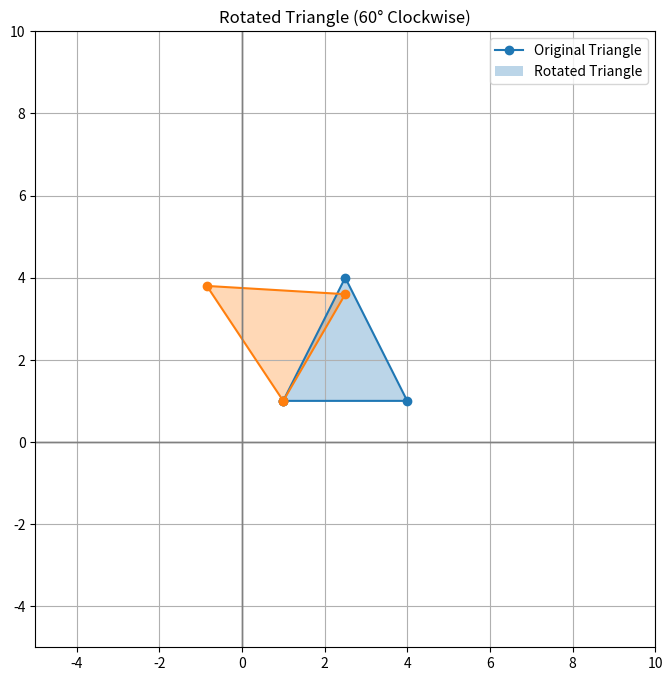
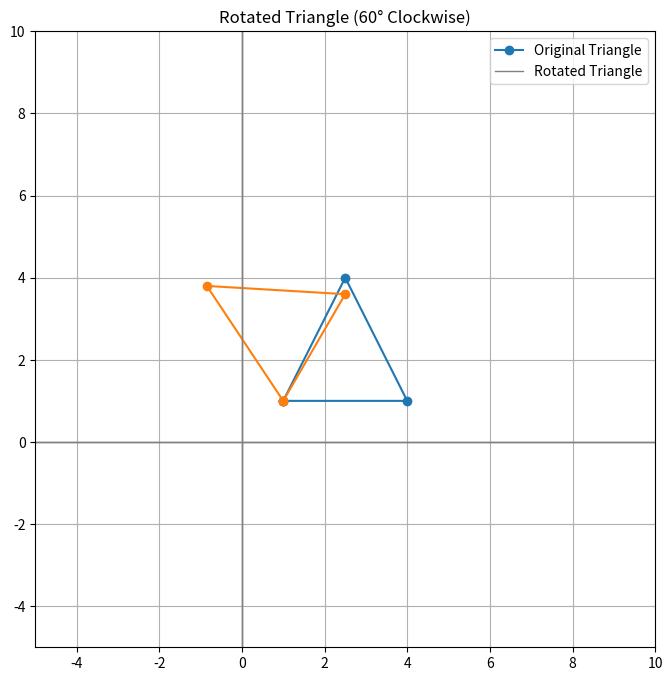

Write the Python code that produced these figures, in order.
import numpy as np
import matplotlib.pyplot as plt

def rotate_point(point, angle, origin):
    """Rotate a point around a given origin by a specific angle."""
    angle_rad = np.radians(angle)
    ox, oy = origin
    px, py = point

    # Translate point back to origin
    px -= ox
    py -= oy

    # Rotate point
    qx = ox + (px * np.cos(angle_rad) - py * np.sin(angle_rad))
    qy = oy + (px * np.sin(angle_rad) + py * np.cos(angle_rad))
    
    return (qx, qy)

def rotate_triangle(vertices, angle, origin):
    """Rotate a triangle around a specified point."""
    return [rotate_point(vertex, angle, origin) for vertex in vertices]

def plot_triangle(vertices, title):
    """Plot the triangle."""
    x_vals, y_vals = zip(*vertices)  # Unzip points into x and y coordinates
    x_vals += (x_vals[0],)  # Close the triangle
    y_vals += (y_vals[0],)  # Close the triangle
    plt.plot(x_vals, y_vals, marker='o')
    plt.fill(x_vals, y_vals, alpha=0.3)
    plt.title(title)
    plt.xlim(-5, 10)
    plt.ylim(-5, 10)
    plt.axhline(0, color='grey', lw=1)
    plt.axvline(0, color='grey', lw=1)
    plt.grid(True)

if __name__ == "__main__":
    # Define the original triangle vertices
    triangle_vertices = [(1, 1), (4, 1), (2.5, 4)]
    
    # Define the rotation angle and the origin point
    rotation_angle = 60  # degrees
    origin_point = (1, 1)  # Rotate around the first vertex

    # Rotate the triangle
    rotated_vertices = rotate_triangle(triangle_vertices, rotation_angle, origin_point)

    # Plot the original triangle
    plt.figure(figsize=(8, 8))
    plot_triangle(triangle_vertices, "Original Triangle")
    
    # Plot the rotated triangle
    plot_triangle(rotated_vertices, "Rotated Triangle (60° Clockwise)")

    # Show both triangles in one figure
    plt.legend(['Original Triangle', 'Rotated Triangle'])
    plt.show()
import numpy as np
import matplotlib.pyplot as plt

def rotate_point(point, angle, origin):
    """Rotate a point around a given origin by a specific angle (in degrees)."""
    angle_rad = np.radians(angle)
    ox, oy = origin
    px, py = point

    # Translate point back to origin
    px -= ox
    py -= oy

    # Rotate point
    qx = ox + (px * np.cos(angle_rad) - py * np.sin(angle_rad))
    qy = oy + (px * np.sin(angle_rad) + py * np.cos(angle_rad))
    
    return (qx, qy)

def rotate_triangle(vertices, angle, origin):
    """Rotate a triangle around a specified point."""
    return [rotate_point(vertex, angle, origin) for vertex in vertices]

def plot_triangle(vertices, title):
    """Plot the triangle."""
    x_vals, y_vals = zip(*vertices)  # Unzip points into x and y coordinates
    x_vals += (x_vals[0],)  # Close the triangle
    y_vals += (y_vals[0],)  # Close the triangle
    plt.plot(x_vals, y_vals, marker='o')
    plt.title(title)
    plt.xlim(-5, 10)
    plt.ylim(-5, 10)
    plt.axhline(0, color='grey', lw=1)
    plt.axvline(0, color='grey', lw=1)
    plt.grid(True)

if __name__ == "__main__":
    # Define the original triangle vertices
    triangle_vertices = [(1, 1), (4, 1), (2.5, 4)]
    
    # Define the rotation angle and the origin point
    rotation_angle = 60  # degrees
    origin_point = (1, 1)  # Point P for rotation

    # Rotate the triangle
    rotated_vertices = rotate_triangle(triangle_vertices, rotation_angle, origin_point)

    # Print the original and rotated coordinates
    print("Original Triangle Coordinates:")
    for vertex in triangle_vertices:
        print(vertex)

    print("\nRotated Triangle Coordinates:")
    for vertex in rotated_vertices:
        print(vertex)

    # Plot the original triangle
    plt.figure(figsize=(8, 8))
    plot_triangle(triangle_vertices, "Original Triangle")
    
    # Plot the rotated triangle
    plot_triangle(rotated_vertices, "Rotated Triangle (60° Clockwise)")

    # Show both triangles in one figure
    plt.legend(['Original Triangle', 'Rotated Triangle'])
    plt.show()
